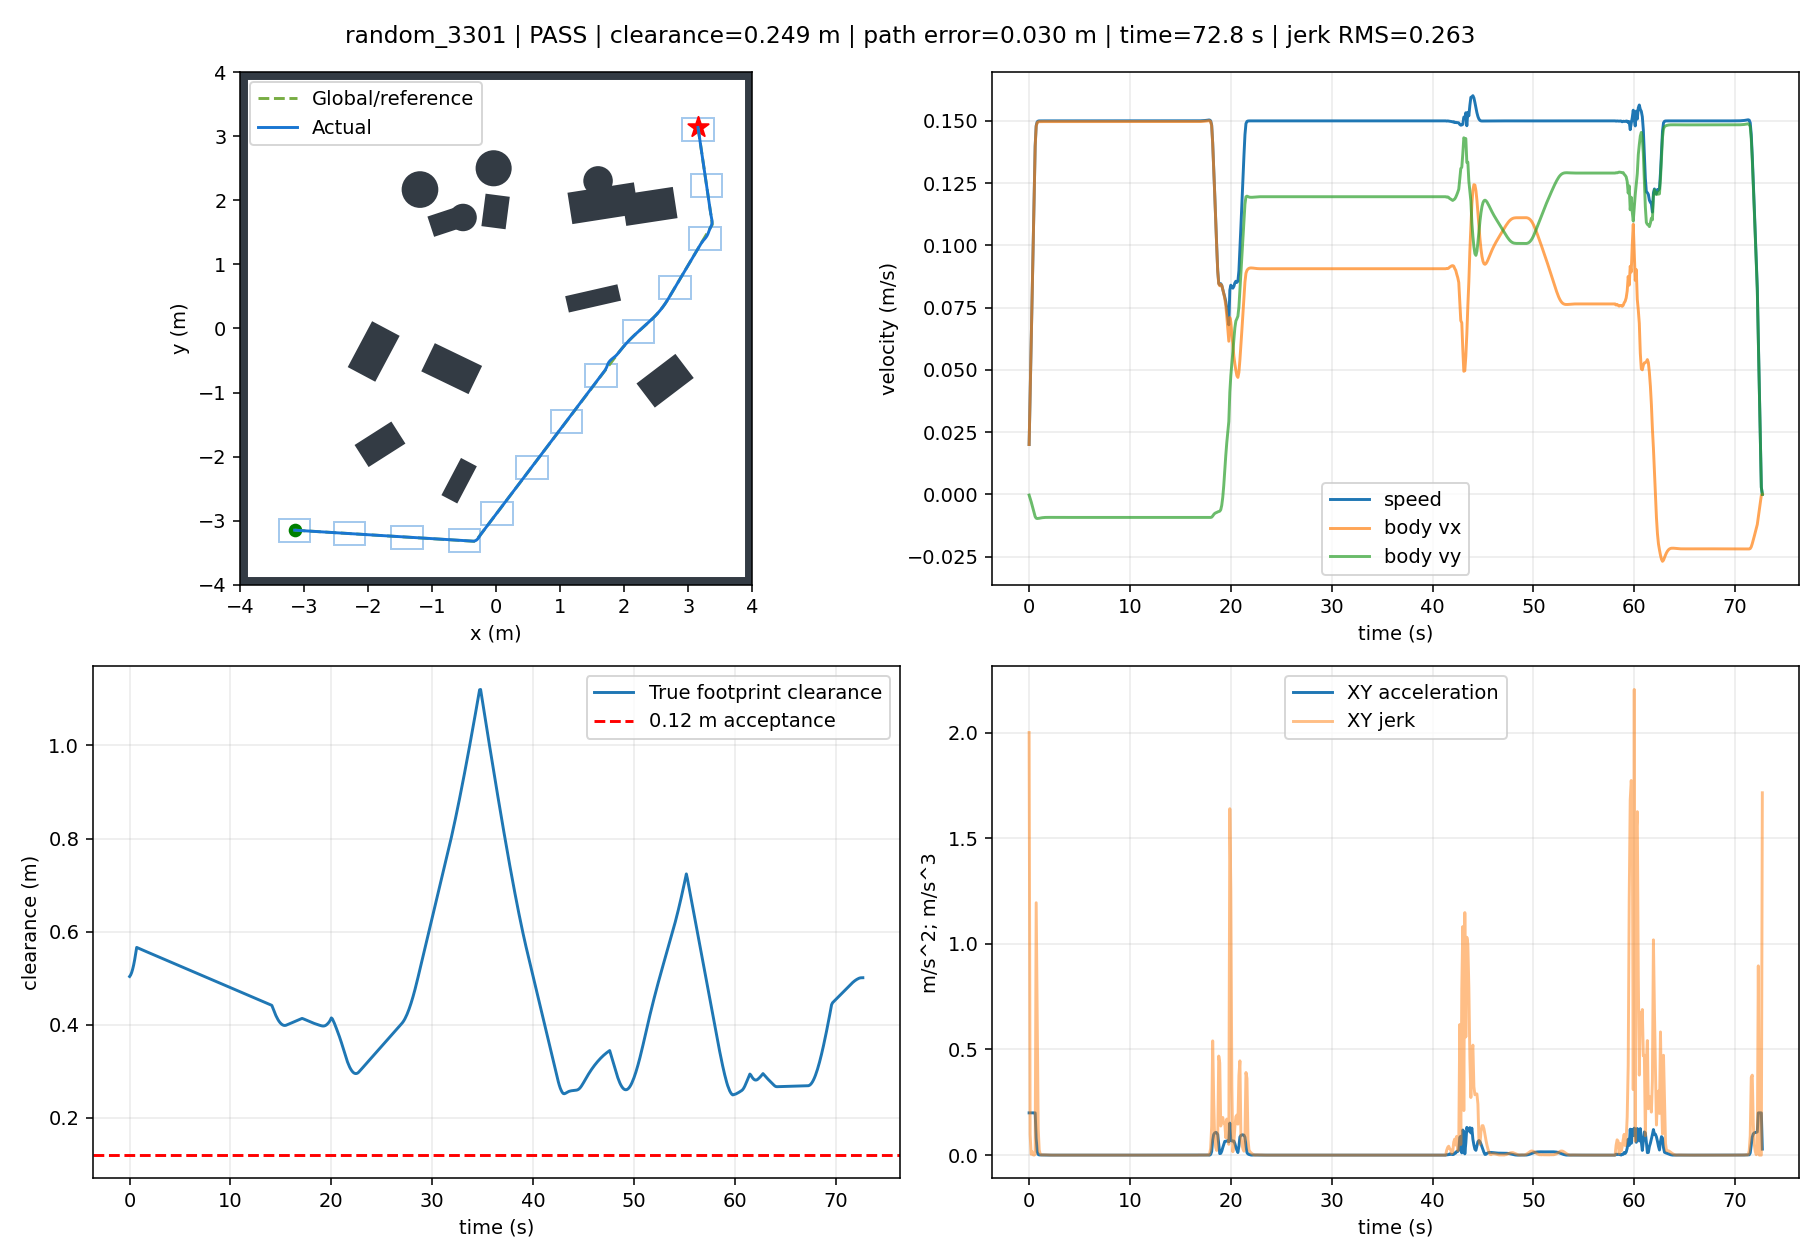

The data file committed next to this chart (first rows):
t, x, y, yaw, raw_vx, raw_vy, body_vx, body_vy, control_v, control_phi, clearance, goal_distance, speed, solved, stop, arrived, solve_ms, ax, ay, jerk, dune_distance
0.0, -3.149, -3.15, 0.0, 0.02, -0.0003162, 0.02, -0.0003162, 0.02, -0.01581, 0.5037, 8.909, 0.02, 1.0, False, False, 48.39, 0.2, -0.003162, 2, 0.5021
0.1, -3.146, -3.15, 0.0, 0.03997, -0.001614, 0.03997, -0.001614, 0.04, -0.04036, 0.5069, 8.907, 0.04, 1.0, False, False, 15.77, 0.1997, -0.01298, 0.0982, 0.5033
0.2, -3.14, -3.15, 0.0, 0.05993, -0.002956, 0.05993, -0.002956, 0.06, -0.04928, 0.5121, 8.903, 0.06, 1.0, False, False, 47.11, 0.1996, -0.01342, 0.004533, 0.5065
0.3, -3.133, -3.151, 0.0, 0.07987, -0.004461, 0.07987, -0.004461, 0.08, -0.05579, 0.5193, 8.898, 0.08, 1.0, False, False, 15.75, 0.1995, -0.01505, 0.01641, 0.5117
0.4, -3.124, -3.151, 0.0, 0.09982, -0.005978, 0.09982, -0.005978, 0.1, -0.05982, 0.5285, 8.892, 0.1, 1.0, False, False, 46.99, 0.1995, -0.01517, 0.001241, 0.5189
0.5, -3.113, -3.152, 0.0, 0.1198, -0.007496, 0.1198, -0.007496, 0.12, -0.06251, 0.5396, 8.885, 0.12, 1.0, False, False, 46.64, 0.1994, -0.01518, 0.0001101, 0.5281
0.6, -3.1, -3.153, 0.0, 0.1397, -0.008973, 0.1397, -0.008973, 0.14, -0.06414, 0.5528, 8.876, 0.14, 1.0, False, False, 50.47, 0.1995, -0.01477, 0.004092, 0.5393
0.7, -3.085, -3.154, 0.0, 0.1477, -0.009597, 0.1477, -0.009597, 0.1481, -0.06487, 0.5661, 8.866, 0.1481, 1.0, False, False, 46.71, 0.08032, -0.006245, 1.194, 0.5524
0.8, -3.07, -3.155, 0.0, 0.1493, -0.009711, 0.1493, -0.009711, 0.1496, -0.06495, 0.5652, 8.857, 0.1496, 1.0, False, False, 31.71, 0.01564, -0.001133, 0.6489, 0.5662
0.9, -3.055, -3.156, 0.0, 0.1496, -0.009683, 0.1496, -0.009683, 0.1499, -0.06463, 0.5642, 8.847, 0.1499, 1.0, False, False, 15.2, 0.003073, 0.0002722, 0.1264, 0.5652
1.0, -3.04, -3.157, 0.0, 0.1497, -0.009612, 0.1497, -0.009612, 0.15, -0.06413, 0.5632, 8.837, 0.15, 1.0, False, False, 15.23, 0.0006395, 0.0007142, 0.02473, 0.5642
1.1, -3.025, -3.158, 0.0, 0.1497, -0.00953, 0.1497, -0.00953, 0.15, -0.06358, 0.5623, 8.827, 0.15, 1.0, False, False, 15.36, 0.000167, 0.000819, 0.004841, 0.5633
1.2, -3.01, -3.159, 0.0, 0.1497, -0.009453, 0.1497, -0.009453, 0.15, -0.06306, 0.5613, 8.817, 0.15, 1.0, False, False, 15.22, 7.0714756178758e-05, 0.0007705, 0.001078, 0.5623
1.3, -2.995, -3.16, 0.0, 0.1497, -0.009388, 0.1497, -0.009388, 0.15, -0.06263, 0.5604, 8.808, 0.15, 1.0, False, False, 15.25, 4.5049096668026145e-05, 0.0006501, 0.00123, 0.5614
1.4, -2.98, -3.161, 0.0, 0.1497, -0.009338, 0.1497, -0.009338, 0.15, -0.06229, 0.5595, 8.798, 0.15, 1.0, False, False, 15.53, 3.2401802068093843e-05, 0.0005048, 0.001459, 0.5604
1.5, -2.965, -3.161, 0.0, 0.1497, -0.009301, 0.1497, -0.009301, 0.15, -0.06205, 0.5585, 8.788, 0.15, 1.0, False, False, 15.25, 2.279257413390079e-05, 0.0003626, 0.001426, 0.5595
1.6, -2.95, -3.162, 0.0, 0.1497, -0.009277, 0.1497, -0.009277, 0.15, -0.06189, 0.5576, 8.778, 0.15, 1.0, False, False, 15.26, 1.4911100905401486e-05, 0.0002388, 0.00124, 0.5586
1.7, -2.935, -3.163, 0.0, 0.1497, -0.009263, 0.1497, -0.009263, 0.15, -0.0618, 0.5567, 8.769, 0.15, 1.0, False, False, 15.23, 8.722721972220793e-06, 0.0001402, 0.0009888, 0.5577
1.8, -2.92, -3.164, 0.0, 0.1497, -0.009257, 0.1497, -0.009257, 0.15, -0.06175, 0.5558, 8.759, 0.15, 1.0, False, False, 15.27, 4.183342158237124e-06, 6.734740940789186e-05, 0.0007295, 0.5567
1.9, -2.905, -3.165, 0.0, 0.1497, -0.009255, 0.1497, -0.009255, 0.15, -0.06174, 0.5548, 8.749, 0.15, 1.0, False, False, 15.18, 1.1071355141001327e-06, 1.7852938715215427e-05, 0.0004959, 0.5558
2.0, -2.89, -3.166, 0.0, 0.1497, -0.009256, 0.1497, -0.009256, 0.15, -0.06175, 0.5539, 8.74, 0.15, 1.0, False, False, 15.24, -7.76884331588068e-07, -1.2524639319624886e-05, 0.0003044, 0.5549
2.1, -2.875, -3.167, 0.0, 0.1497, -0.009259, 0.1497, -0.009259, 0.15, -0.06177, 0.553, 8.73, 0.15, 1.0, False, False, 15.22, -1.7611656819016552e-06, -2.842064538662037e-05, 0.0001593, 0.554
2.2, -2.86, -3.168, 0.0, 0.1497, -0.009262, 0.1497, -0.009262, 0.15, -0.06179, 0.5521, 8.72, 0.15, 1.0, False, False, 15.25, -2.117113374611179e-06, -3.4179354157296005e-05, 5.769698905957027e-05, 0.553
2.3, -2.846, -3.169, 0.0, 0.1497, -0.009266, 0.1497, -0.009266, 0.15, -0.06181, 0.5511, 8.711, 0.15, 1.0, False, False, 15.51, -2.0727485225413567e-06, -3.3470205452867247e-05, 7.105350977201361e-06, 0.5521
2.4, -2.831, -3.17, 0.0, 0.1497, -0.009269, 0.1497, -0.009269, 0.15, -0.06183, 0.5502, 8.701, 0.15, 1.0, False, False, 15.5, -1.8049067976311228e-06, -2.9147447491752188e-05, 4.3310478616596365e-05, 0.5512
2.5, -2.816, -3.171, 0.0, 0.1497, -0.009271, 0.1497, -0.009271, 0.15, -0.06185, 0.5493, 8.691, 0.15, 1.0, False, False, 15.16, -1.4406719711645977e-06, -2.326533675935452e-05, 5.893377102901095e-05, 0.5503
2.6, -2.801, -3.172, 0.0, 0.1497, -0.009273, 0.1497, -0.009273, 0.15, -0.06186, 0.5484, 8.682, 0.15, 1.0, False, False, 15.22, -1.063926770572543e-06, -1.718046443166532e-05, 6.096524271291547e-05, 0.5493
2.7, -2.786, -3.173, 0.0, 0.1497, -0.009274, 0.1497, -0.009274, 0.15, -0.06186, 0.5474, 8.672, 0.15, 1.0, False, False, 15.21, -7.240882768377865e-07, -1.169190004386006e-05, 5.499075307804763e-05, 0.5484
2.8, -2.771, -3.173, 0.0, 0.1497, -0.009275, 0.1497, -0.009275, 0.15, -0.06187, 0.5465, 8.663, 0.15, 1.0, False, False, 15.21, -4.450999957494872e-07, -7.186544460982547e-06, 4.5139853111358455e-05, 0.5475
2.9, -2.756, -3.174, 0.0, 0.1497, -0.009275, 0.1497, -0.009275, 0.15, -0.06187, 0.5456, 8.653, 0.15, 1.0, False, False, 15.2, -2.3353874278875253e-07, -3.7704464223367595e-06, 3.422642834622671e-05, 0.5466
3.0, -2.741, -3.175, 0.0, 0.1497, -0.009275, 0.1497, -0.009275, 0.15, -0.06187, 0.5446, 8.644, 0.15, 1.0, False, False, 18.08, -8.527858169626867e-08, -1.3767260727444441e-06, 2.398307358830291e-05, 0.5456
3.1, -2.726, -3.176, 0.0, 0.1497, -0.009275, 0.1497, -0.009275, 0.15, -0.06187, 0.5437, 8.634, 0.15, 1.0, False, False, 15.21, 9.445676185659835e-09, 1.525027790161282e-07, 1.532159771723641e-05, 0.5447
3.2, -2.711, -3.177, 0.0, 0.1497, -0.009275, 0.1497, -0.009275, 0.15, -0.06187, 0.5428, 8.625, 0.15, 1.0, False, False, 15.49, 6.2481827489691e-08, 1.008659952436708e-06, 8.577983090124744e-06, 0.5438
3.3, -2.696, -3.178, 0.0, 0.1497, -0.009275, 0.1497, -0.009275, 0.15, -0.06187, 0.5419, 8.615, 0.15, 1.0, False, False, 15.42, 8.548207225400617e-08, 1.3799266241308616e-06, 3.719784305172451e-06, 0.5428
3.4, -2.681, -3.179, 0.0, 0.1497, -0.009275, 0.1497, -0.009275, 0.15, -0.06187, 0.5409, 8.606, 0.15, 1.0, False, False, 15.22, 8.862263561892902e-08, 1.4306077278196383e-06, 5.077831633051282e-07, 0.5419
3.5, -2.666, -3.18, 0.0, 0.1497, -0.009275, 0.1497, -0.009275, 0.15, -0.06187, 0.54, 8.596, 0.15, 1.0, False, False, 15.19, 8.004475471334871e-08, 1.2921313565818215e-06, 1.3874179410698118e-06, 0.541
3.6, -2.651, -3.181, 0.0, 0.1497, -0.009274, 0.1497, -0.009274, 0.15, -0.06187, 0.5391, 8.587, 0.15, 1.0, False, False, 15.36, 6.577334094037823e-08, 1.0617526065813399e-06, 2.308203667418969e-06, 0.5401
3.7, -2.636, -3.182, 0.0, 0.1497, -0.009274, 0.1497, -0.009274, 0.15, -0.06187, 0.5382, 8.577, 0.15, 1.0, False, False, 15.15, 4.991833141287927e-08, 8.058127204217669e-07, 2.5643051038145257e-06, 0.5391
3.8, -2.621, -3.183, 0.0, 0.1497, -0.009274, 0.1497, -0.009274, 0.15, -0.06187, 0.5372, 8.568, 0.15, 1.0, False, False, 15.23, 3.501401113492619e-08, 5.652196567208778e-07, 2.4105426995580863e-06, 0.5382
3.9, -2.606, -3.184, 0.0, 0.1497, -0.009274, 0.1497, -0.009274, 0.15, -0.06187, 0.5363, 8.558, 0.15, 1.0, False, False, 15.27, 2.2397582677413652e-08, 3.6155758595390886e-07, 2.0405247691736898e-06, 0.5373
4.0, -2.591, -3.185, 0.0, 0.1497, -0.009274, 0.1497, -0.009274, 0.15, -0.06187, 0.5354, 8.549, 0.15, 1.0, False, False, 15.2, 1.256540538285833e-08, 2.0283998456577246e-07, 1.5902184975894012e-06, 0.5364
4.1, -2.576, -3.186, 0.0, 0.1497, -0.009274, 0.1497, -0.009274, 0.15, -0.06187, 0.5344, 8.54, 0.15, 1.0, False, False, 15.28, 5.475291886547495e-09, 8.838642814174014e-08, 1.146729536006626e-06, 0.5354
4.2, -2.561, -3.186, 0.0, 0.1497, -0.009274, 0.1497, -0.009274, 0.15, -0.06187, 0.5335, 8.53, 0.15, 1.0, False, False, 17.23, 7.822087422226787e-10, 1.2627296899075935e-08, 7.590435426273492e-07, 0.5345
4.3, -2.546, -3.187, 0.0, 0.1497, -0.009274, 0.1497, -0.009274, 0.15, -0.06187, 0.5326, 8.521, 0.15, 1.0, False, False, 15.58, -1.9915563642669554e-09, -3.214956426078608e-08, 4.486269127232046e-07, 0.5336
4.4, -2.531, -3.188, 0.0, 0.1497, -0.009274, 0.1497, -0.009274, 0.15, -0.06187, 0.5317, 8.512, 0.15, 1.0, False, False, 15.56, -3.343781085352049e-09, -5.3978204857252354e-08, 2.1870483807771815e-07, 0.5327
4.5, -2.516, -3.189, 0.0, 0.1497, -0.009274, 0.1497, -0.009274, 0.15, -0.06187, 0.5307, 8.502, 0.15, 1.0, False, False, 15.2, -3.7252467777193488e-09, -6.013624894926628e-08, 6.1698479003652e-08, 0.5317
4.6, -2.501, -3.19, 0.0, 0.1497, -0.009274, 0.1497, -0.009274, 0.15, -0.06187, 0.5298, 8.493, 0.15, 1.0, False, False, 15.5, -3.5072464377172707e-09, -5.661724969061033e-08, 3.525745301445095e-08, 0.5308
4.7, -2.486, -3.191, 0.0, 0.1497, -0.009274, 0.1497, -0.009274, 0.15, -0.06187, 0.5289, 8.484, 0.15, 1.0, False, False, 15.18, -2.9721830552276174e-09, -4.797940820686075e-08, 8.654397629047693e-08, 0.5299
4.8, -2.471, -3.192, 0.0, 0.1497, -0.009274, 0.1497, -0.009274, 0.15, -0.06187, 0.528, 8.475, 0.15, 1.0, False, False, 15.48, -2.318476244322909e-09, -3.742691913333207e-08, 1.057271763746509e-07, 0.529
4.9, -2.456, -3.193, 0.0, 0.1497, -0.009274, 0.1497, -0.009274, 0.15, -0.06187, 0.527, 8.465, 0.15, 1.0, False, False, 15.32, -1.673525207301907e-09, -2.7015288409093507e-08, 1.0431587423688826e-07, 0.528
5.0, -2.441, -3.194, 0.0, 0.1497, -0.009274, 0.1497, -0.009274, 0.15, -0.06187, 0.5261, 8.456, 0.15, 1.0, False, False, 15.72, -1.1090087181919728e-09, -1.7902717138612578e-08, 9.13004019849154e-08, 0.5271
5.1, -2.426, -3.195, 0.0, 0.1497, -0.009274, 0.1497, -0.009274, 0.15, -0.06187, 0.5252, 8.447, 0.15, 1.0, False, False, 15.18, -6.565753496445836e-10, -1.0599153152379692e-08, 7.317563997258455e-08, 0.5262
5.2, -2.411, -3.196, 0.0, 0.1497, -0.009274, 0.1497, -0.009274, 0.15, -0.06187, 0.5242, 8.438, 0.15, 1.0, False, False, 15.29, -3.211575450023929e-10, -5.184406237646044e-09, 5.42512573626534e-08, 0.5252
5.3, -2.396, -3.197, 0.0, 0.1497, -0.009274, 0.1497, -0.009274, 0.15, -0.06187, 0.5233, 8.429, 0.15, 1.0, False, False, 15.13, -9.186429394958395e-11, -1.482857343859667e-09, 3.708643904187826e-08, 0.5243
5.4, -2.381, -3.198, 0.0, 0.1497, -0.009274, 0.1497, -0.009274, 0.15, -0.06187, 0.5224, 8.42, 0.15, 1.0, False, False, 15.12, 4.994310520700651e-11, 8.062405604247758e-10, 2.2934861137262164e-08, 0.5234
5.5, -2.366, -3.199, 0.0, 0.1497, -0.009274, 0.1497, -0.009274, 0.15, -0.06187, 0.5215, 8.41, 0.15, 1.0, False, False, 15.42, 1.2512380020979208e-10, 2.0201821986087776e-09, 1.216267420355392e-08, 0.5225
5.6, -2.351, -3.199, 0.0, 0.1497, -0.009274, 0.1497, -0.009274, 0.15, -0.06187, 0.5205, 8.401, 0.15, 1.0, False, False, 15.16, 1.5349554960408796e-10, 2.47753645724047e-09, 4.582334274714557e-09, 0.5215
5.7, -2.336, -3.2, 0.0, 0.1497, -0.009274, 0.1497, -0.009274, 0.15, -0.06187, 0.5196, 8.392, 0.15, 1.0, False, False, 15.11, 1.517103109804907e-10, 2.4489619880607716e-09, 2.8630182777005183e-10, 0.5206
5.8, -2.322, -3.201, 0.0, 0.1497, -0.009274, 0.1497, -0.009274, 0.15, -0.06187, 0.5187, 8.383, 0.15, 1.0, False, False, 21.99, 1.3292922318441924e-10, 2.1460049536015102e-09, 3.0353862025639148e-09, 0.5197
5.9, -2.307, -3.202, 0.0, 0.1497, -0.009274, 0.1497, -0.009274, 0.15, -0.06187, 0.5178, 8.374, 0.15, 1.0, False, False, 15.4, 1.0666217908905651e-10, 1.7216469222480768e-09, 4.25170196956077e-09, 0.5188
... 668 more rows
